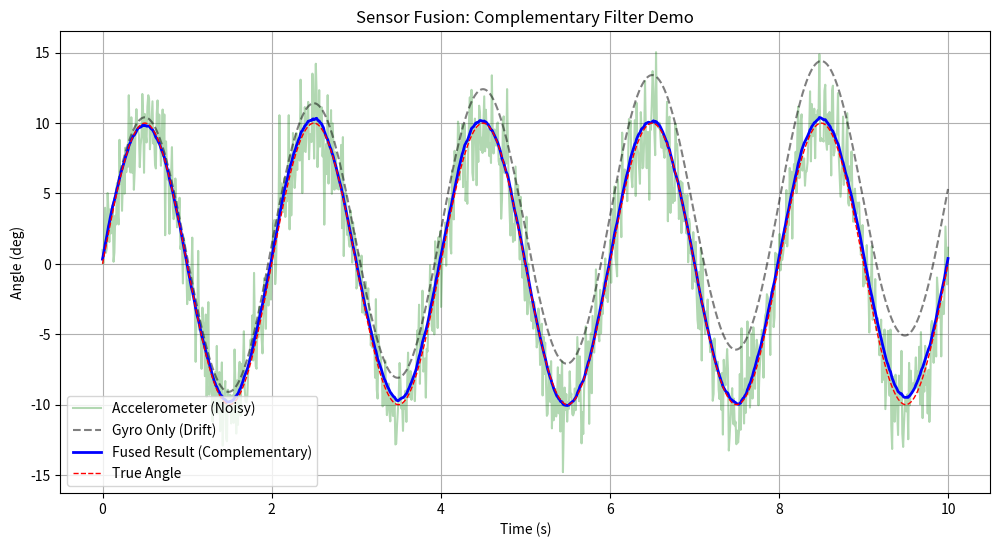

The script that saved this image:
import numpy as np
import matplotlib.pyplot as plt

def complementary_filter_demo():
    # ---------- 1. 生成“真实角度” ----------
    # 0~10 s 取 1000 个点 → 采样频率约 100 Hz
    t = np.linspace(0, 10, 1000)
    dt = t[1] - t[0]                      # 采样周期 Δt ≈ 0.01 s

    # 真实运动：0.5 Hz 正弦摆动，幅度 10°（图中红线）
    #   θ(t) = A·sin(ωt),  A = 10°,  ω = 2π×0.5 = π rad/s
    true_angle = 10 * np.sin(2 * np.pi * 0.5 * t)

    # ---------- 2. 模拟两个传感器 ----------
    # 陀螺仪测角速度 θ'(t) = A·ω·cos(ωt)
    # 其中 10 * 2π * 0.5 就是 A·ω = 10π ≈ 31.4 °/s，所以单位是 °/s
    true_gyro = 10 * 2 * np.pi * 0.5 * np.cos(2 * np.pi * 0.5 * t)

    # 真实陀螺总有零偏；这里简化成恒定 +0.5 °/s
    # 注意没加白噪声，所以纯积分曲线会非常“光滑”，只剩线性漂移
    gyro_reading = true_gyro + 0.5

    # 加速度计静置时可由重力分量反算倾角
    # 这里简化为“真值 + 高斯噪声”(σ=2°)，并假设没有线加速度干扰
    np.random.seed(42)                    # 【新增】固定随机数，便于复现
    acc_reading = true_angle + np.random.normal(0, 2.0, len(t))

    # ---------- 3. 互补滤波 ----------
    # 递推式：θ̂_k = α·(θ̂_{k-1} + ω_k·Δt) + (1-α)·θ_acc,k
    #   ├─ 第一项：陀螺积分，负责“快”和“平滑”
    #   └─ 第二项：加速度计观测，负责“准”和“不漂”
    fused_angle = []
    angle_est = 0.0        # 初始估计；t=0 真值恰为 0，所以没有明显启动瞬态
    alpha = 0.98           # 陀螺权重，0.95~0.99 常用
                           # 等效时间常数 τ ≈ Δt/(1-α) ≈ 0.5 s

    for i in range(len(t)):
        # (a) 预测：用陀螺角速度积分一步（前向欧拉）
        gyro_rate = gyro_reading[i]               # °/s
        angle_pred = angle_est + gyro_rate * dt   # °

        # (b) 观测：加速度计给出的绝对倾角
        acc_obs = acc_reading[i]

        # (c) 融合：98% 信预测，2% 信观测
        #     → 观测不直接决定输出，只做缓慢修正
        angle_est = alpha * angle_pred + (1 - alpha) * acc_obs
        fused_angle.append(angle_est)

    # ---------- 4. 画图对比 ----------
    plt.figure(figsize=(12, 6))

    # 加速度计原始读数：均值对，但抖动大
    plt.plot(t, acc_reading, 'g-', alpha=0.3, label='Accelerometer (Noisy)')

    # 纯陀螺积分：np.cumsum 做矩形积分 θ ≈ Σω·Δt
    # 恒定零偏 0.5 °/s，10 s 后约漂 5°
    gyro_only = np.cumsum(gyro_reading) * dt
    plt.plot(t, gyro_only, 'k--', alpha=0.5, label='Gyro Only (Drift)')

    # 互补滤波结果：目标是“既平滑又不漂”
    plt.plot(t, fused_angle, 'b-', linewidth=2, label='Fused Result (Complementary)')

    # 真值
    plt.plot(t, true_angle, 'r--', linewidth=1, label='True Angle')

    plt.title('Sensor Fusion: Complementary Filter Demo')
    plt.xlabel('Time (s)')
    plt.ylabel('Angle (deg)')
    plt.legend()
    plt.grid(True)
    plt.show()
    print("滤波完成：请观察蓝色曲线如何兼顾了绿色的'绝对位置'和陀螺仪的'平滑性'")

if __name__ == "__main__":
    complementary_filter_demo()
